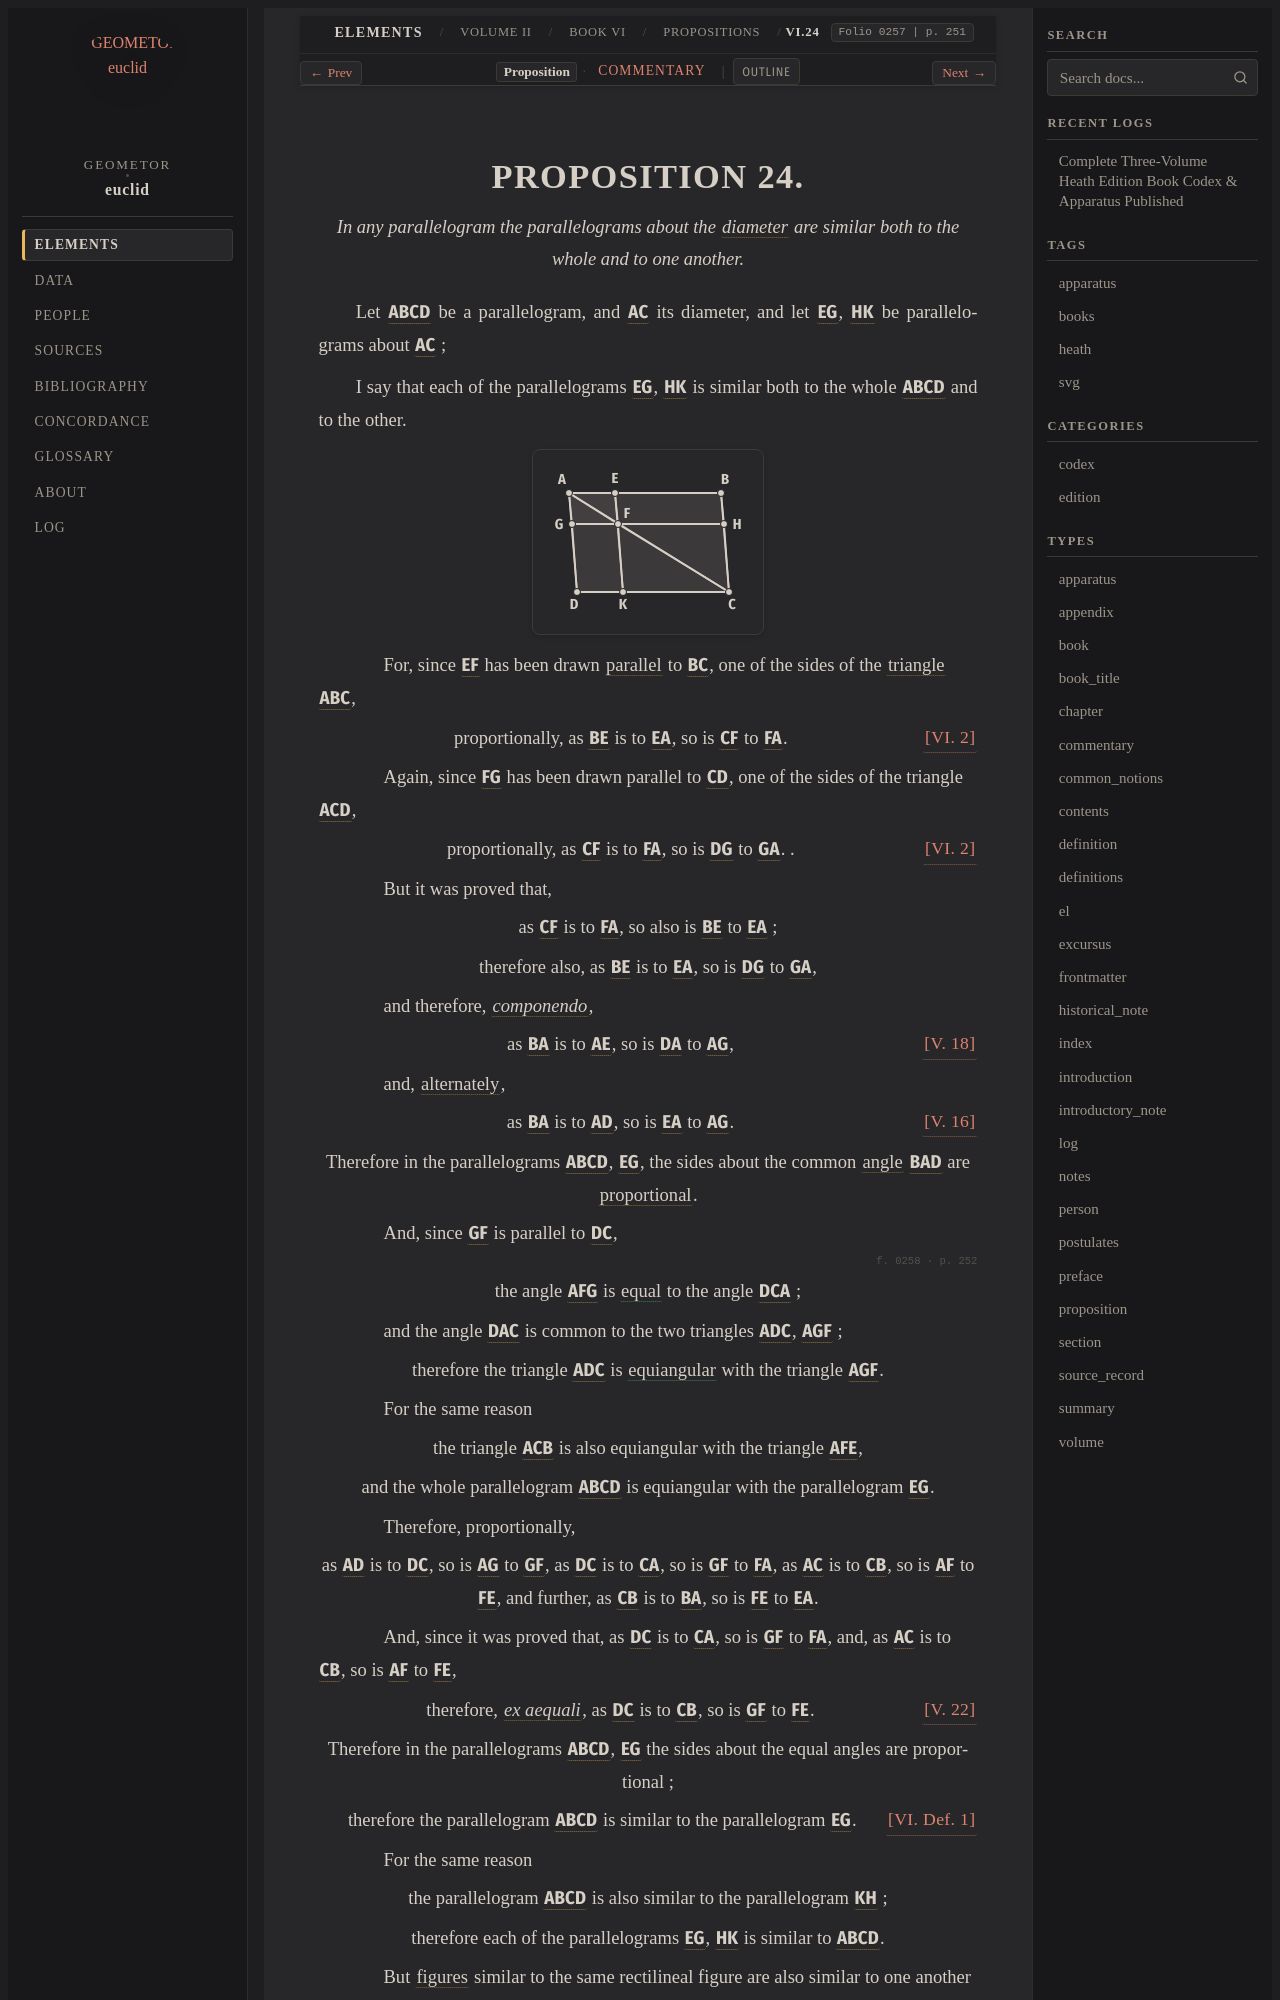

repository: geometor/euclid · page: heath/volume_II/book_vi/propositions/24/index.html · generator: sphinx

:canonical_id: VI.24
:volume: II
:book: VI
:proposition: 24
:type: proposition
:title: Proposition VI.24
:folios: 0257, 0258
:folio: 0257
:page: 251
:pages: 251, 252
:dependencies: I.def.17, V.16, V.18, V.22, VI.def.1, VI.2, VI.21

.. _VI.24:

.. folio:: 0257
   :page: 251
